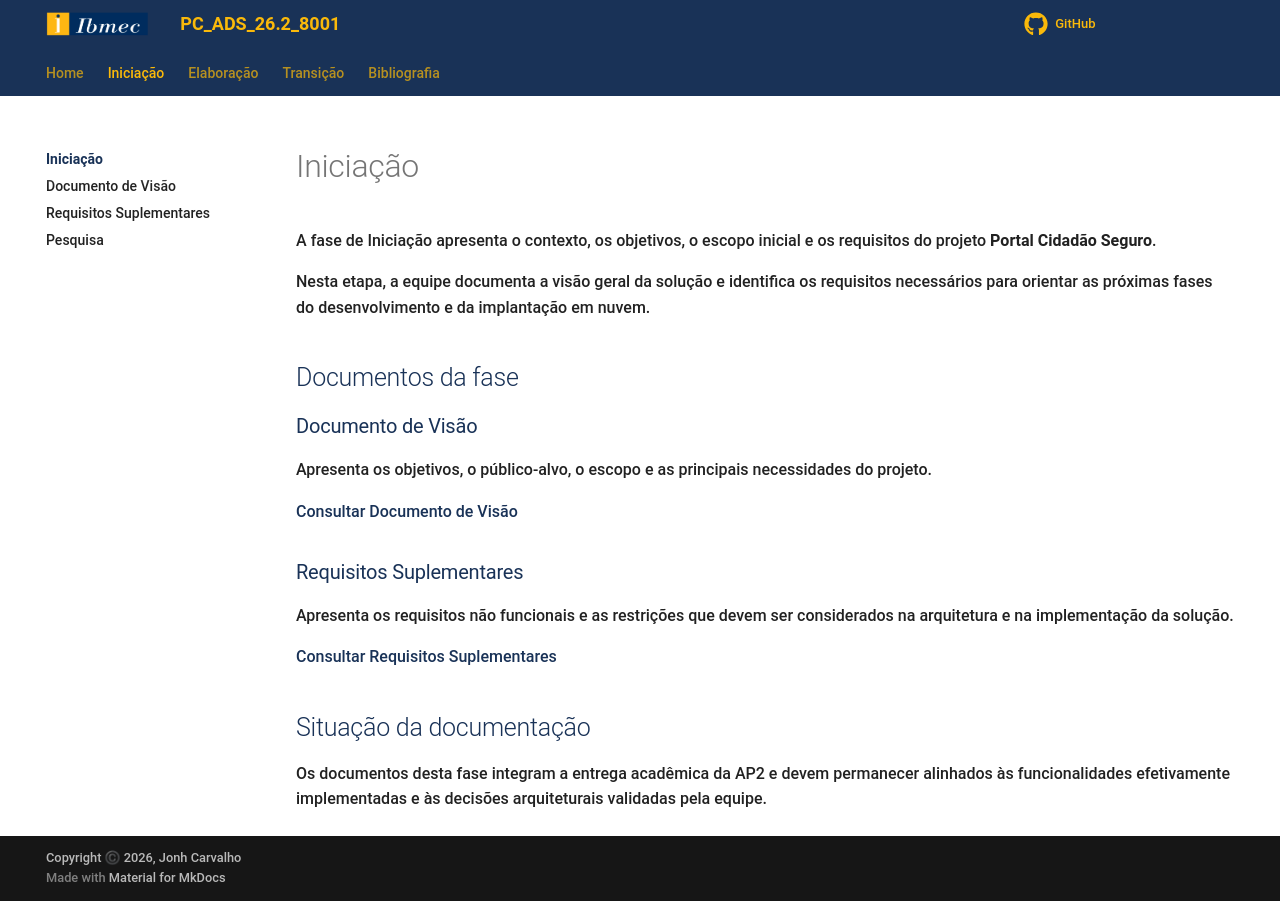

repository: Projetos-de-Extensao/PC_ADS_26.2_8001_I · page: Iniciacao/index.html · generator: mkdocs

# Iniciação

A fase de Iniciação apresenta o contexto, os objetivos, o escopo inicial e os requisitos do projeto **Portal Cidadão Seguro**.

Nesta etapa, a equipe documenta a visão geral da solução e identifica os requisitos necessários para orientar as próximas fases do desenvolvimento e da implantação em nuvem.

## Documentos da fase

### Documento de Visão

Apresenta os objetivos, o público-alvo, o escopo e as principais necessidades do projeto.

[Consultar Documento de Visão](dv.md)

### Requisitos Suplementares

Apresenta os requisitos não funcionais e as restrições que devem ser considerados na arquitetura e na implementação da solução.

[Consultar Requisitos Suplementares](rs.md)

## Situação da documentação

Os documentos desta fase integram a entrega acadêmica da AP2 e devem permanecer alinhados às funcionalidades efetivamente implementadas e às decisões arquiteturais validadas pela equipe.
